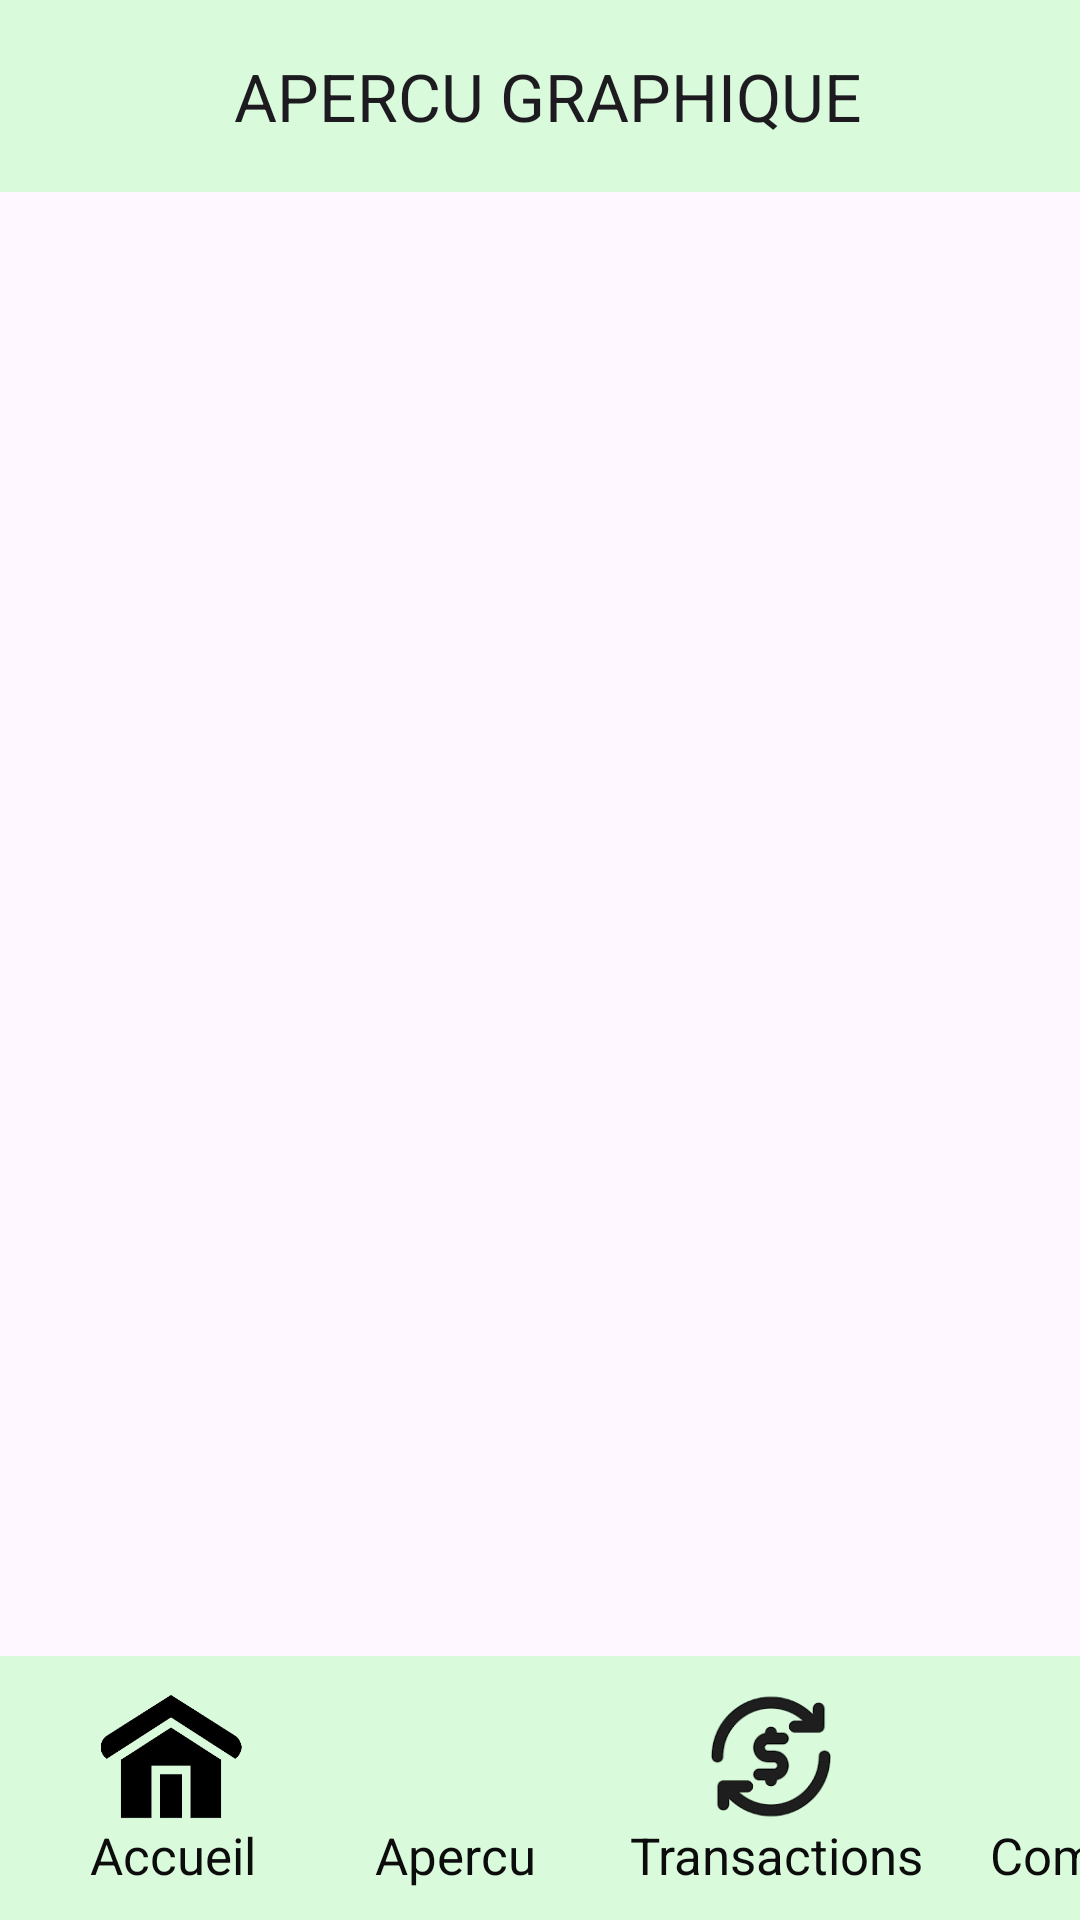

The Android layout XML behind this screen, and the referenced resources:
<!-- AndroidManifest.xml: application theme Theme.Testdepense -->
<!-- res/layout/activity_apercu.xml -->
<?xml version="1.0" encoding="utf-8"?>
<androidx.constraintlayout.widget.ConstraintLayout xmlns:android="http://schemas.android.com/apk/res/android"
    xmlns:app="http://schemas.android.com/apk/res-auto"
    xmlns:tools="http://schemas.android.com/tools"
    android:id="@+id/main"
    android:layout_width="match_parent"
    android:layout_height="match_parent"
    tools:context=".apercu">
    <com.google.android.material.appbar.MaterialToolbar
        android:layout_width="match_parent"
        android:layout_height="?actionBarSize"
        android:background="#D9FADB"
        app:layout_constraintEnd_toEndOf="parent"
        app:layout_constraintHorizontal_bias="0.0"
        app:layout_constraintStart_toStartOf="parent"
        app:layout_constraintTop_toTopOf="parent"
        app:title=" APERCU GRAPHIQUE"
        app:titleCentered="true"

        tools:ignore="MissingConstraints">

    </com.google.android.material.appbar.MaterialToolbar>


    <com.google.android.material.bottomnavigation.BottomNavigationView
        android:id="@+id/bottomNavigationView"
        android:layout_width="425dp"
        android:layout_height="88dp"
        android:background="#D9FADB"
        app:layout_constraintBottom_toBottomOf="parent"
        app:layout_constraintEnd_toEndOf="parent"
        app:layout_constraintHorizontal_bias="0.0"
        app:layout_constraintStart_toStartOf="parent"
        app:layout_constraintTop_toTopOf="parent"
        app:layout_constraintVertical_bias="1.0">

        <ImageView
            android:id="@+id/imageView5"
            android:layout_width="54dp"
            android:layout_height="47dp"
            android:translationX="340dp"
            android:translationY="10dp"
            app:srcCompat="@drawable/compteb" />

        <TextView
            android:id="@+id/textView7"
            android:layout_width="wrap_content"
            android:layout_height="wrap_content"
            android:text="Comptes"
            android:textColor="#0C0C0C"
            android:textSize="17sp"
            android:translationX="330dp"
            android:translationY="55dp" />

        <TextView
            android:id="@+id/textView7"
            android:layout_width="wrap_content"
            android:layout_height="wrap_content"
            android:text="Transactions"
            android:textColor="#0C0C0C"
            android:textSize="17sp"
            android:translationX="210dp"
            android:translationY="55dp" />

        <TextView
            android:id="@+id/textView7"
            android:layout_width="wrap_content"
            android:layout_height="wrap_content"
            android:text="Apercu"
            android:textColor="#0C0C0C"
            android:textSize="17sp"
            android:translationX="125dp"
            android:translationY="55dp" />

        <TextView
            android:id="@+id/textView7"
            android:layout_width="wrap_content"
            android:layout_height="wrap_content"
            android:text="Accueil"
            android:textColor="#0C0C0C"
            android:textSize="17sp"
            android:translationX="30dp"
            android:translationY="55dp" />

        <ImageView
            android:id="@+id/imageView16"
            android:layout_width="54dp"
            android:layout_height="47dp"
            android:translationX="230dp"
            android:translationY="10dp"
            app:srcCompat="@drawable/remot" />

        <ImageView
            android:id="@+id/imageView18"
            android:layout_width="54dp"
            android:layout_height="47dp"
            android:translationX="125dp"
            android:translationY="10dp"
            app:srcCompat="@drawable/apercuu" />

        <ImageView
            android:id="@+id/imageView19"
            android:layout_width="54dp"
            android:layout_height="47dp"
            android:translationX="30dp"
            android:translationY="10dp"
            app:srcCompat="@drawable/accueili" />

    </com.google.android.material.bottomnavigation.BottomNavigationView>

</androidx.constraintlayout.widget.ConstraintLayout>
<!-- resources referenced by this layout -->
<resources>
  <!-- drawable accueili: png bitmap (drawable, 10947 bytes) -->
  <!-- drawable remot: png bitmap (drawable, 11726 bytes) -->
  <style name="Theme.Testdepense" parent="Base.Theme.Testdepense" />
  <style name="Base.Theme.Testdepense" parent="Theme.Material3.DayNight.NoActionBar">
          
          
  
      </style>
</resources>
